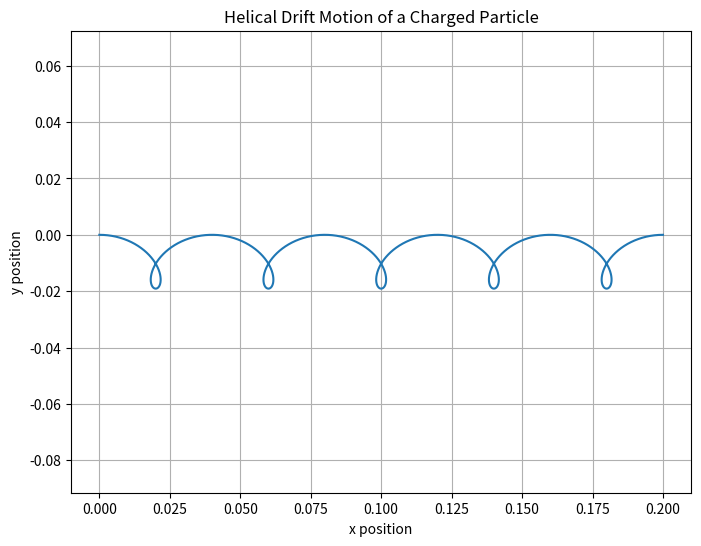

This chart was generated by the following Python code:
import numpy as np
import matplotlib.pyplot as plt

# Code to plot the the functions of x and y in a crossed E and B field (y and z axes respectively)

v_xo = 5 # Initial velocity along x-axis
v_dr = 2 # Drift velocity, with a magnitude of E/B
w = 100 * (np.pi) # Angular frequency, i.e. qB/m
t = np.linspace(0, 0.1, 1000)

x = ((v_xo - v_dr) * np.sin(w * t)) / w + v_dr * t
y = ((v_xo - v_dr) * (np.cos(w * t) - 1)) / w

plt.figure(figsize=(8, 6))
plt.plot(x, y)
plt.xlabel('x position')
plt.ylabel('y position')
plt.title('Helical Drift Motion of a Charged Particle')
plt.grid(True)
plt.axis('equal')
plt.show()